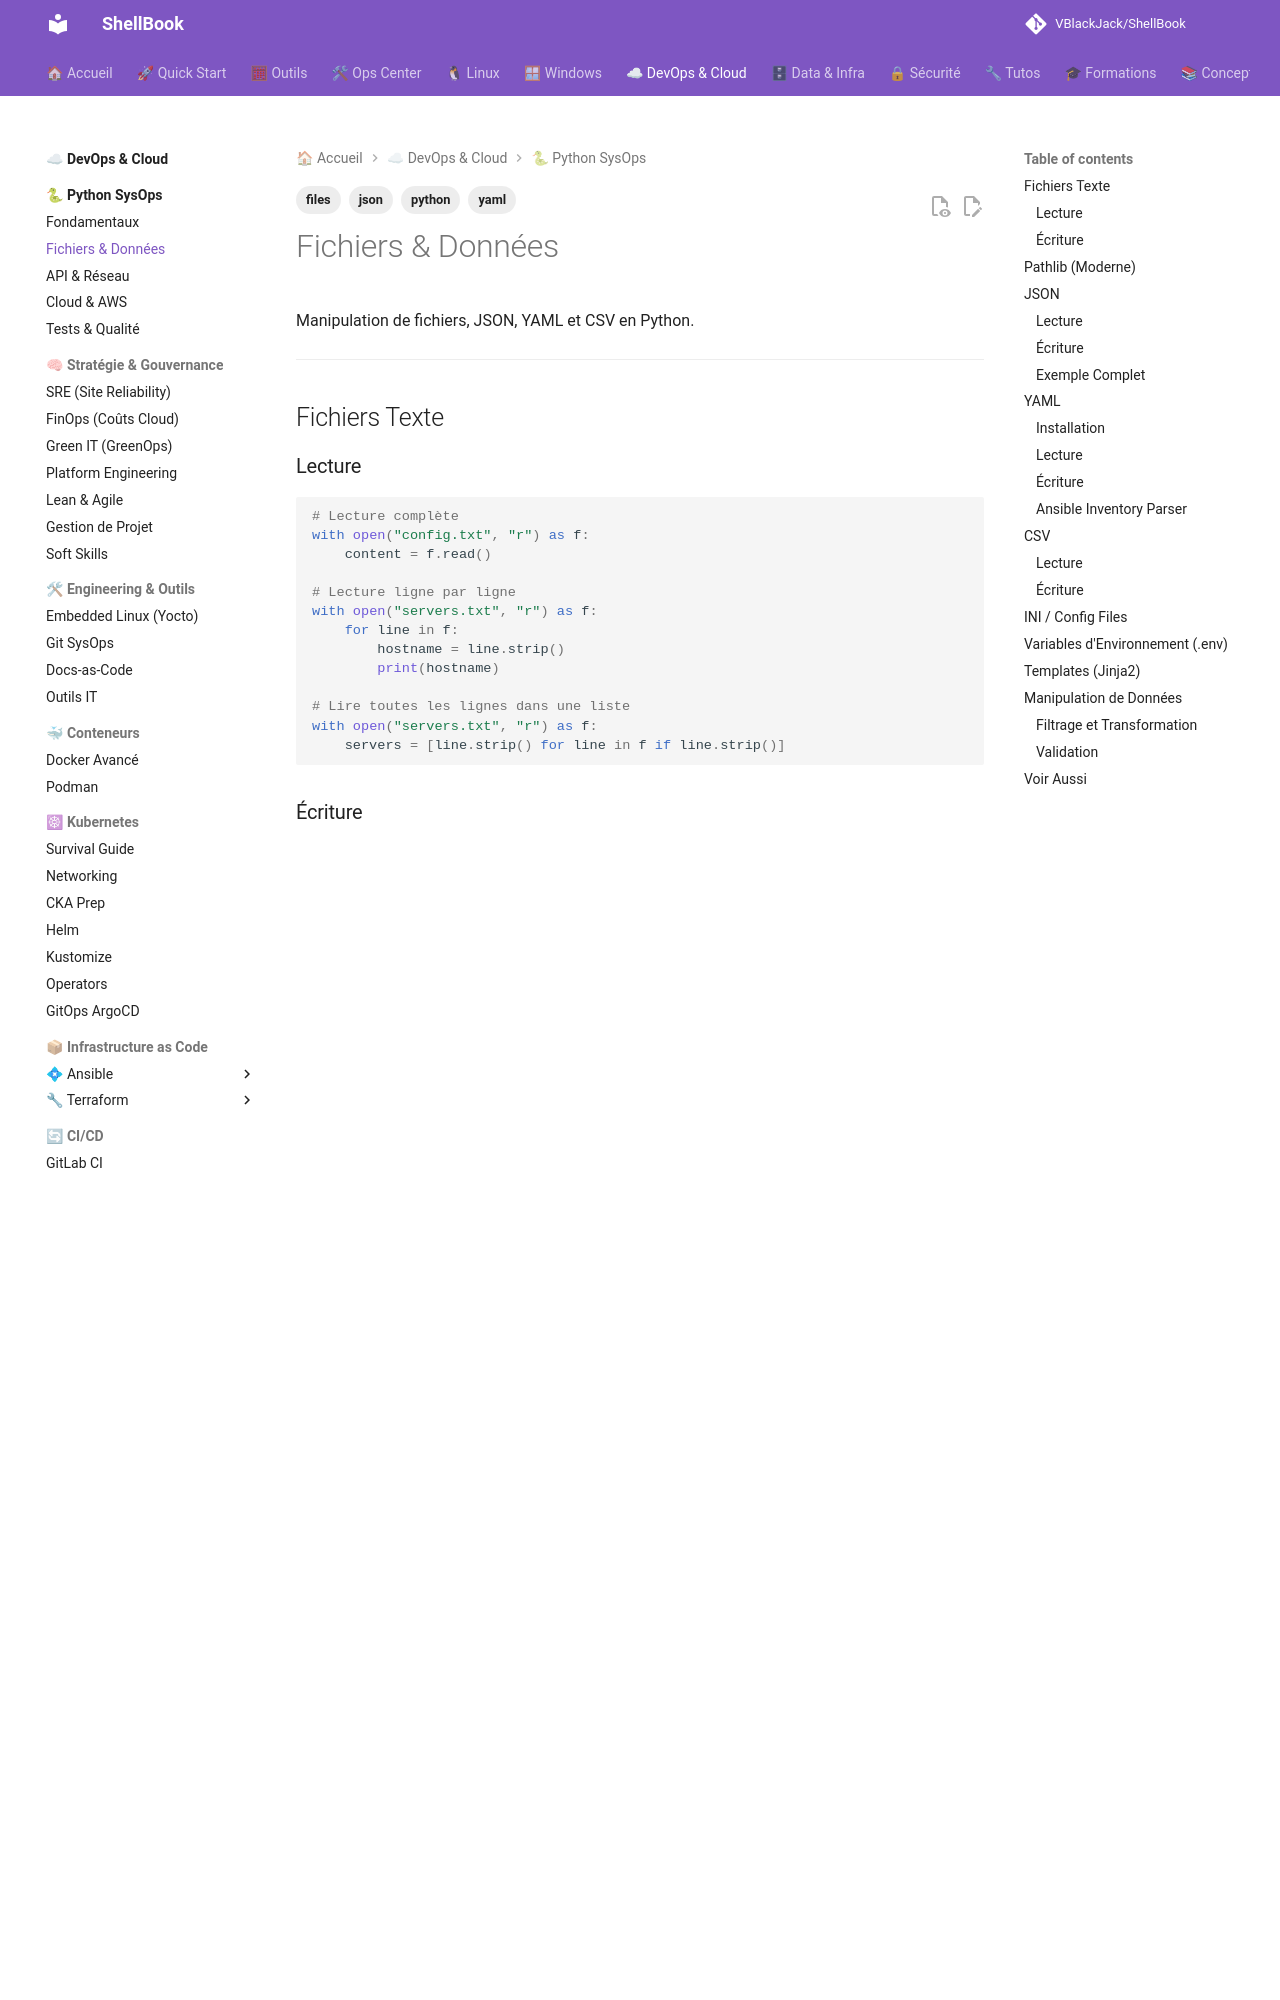

repository: VBlackJack/ShellBook · page: python/files-data/index.html · generator: mkdocs

---
tags:
  - python
  - json
  - yaml
  - files
---

# Fichiers & Données

Manipulation de fichiers, JSON, YAML et CSV en Python.

---

## Fichiers Texte

### Lecture

```python
# Lecture complète
with open("config.txt", "r") as f:
    content = f.read()

# Lecture ligne par ligne
with open("servers.txt", "r") as f:
    for line in f:
        hostname = line.strip()
        print(hostname)

# Lire toutes les lignes dans une liste
with open("servers.txt", "r") as f:
    servers = [line.strip() for line in f if line.strip()]
```

### Écriture

```python
# Écriture (écrase)
with open("output.txt", "w") as f:
    f.write("Hello World\n")

# Append
with open("log.txt", "a") as f:
    f.write(f"{datetime.now()}: Event occurred\n")

# Écrire plusieurs lignes
lines = ["server1", "server2", "server3"]
with open("servers.txt", "w") as f:
    f.writelines(line + "\n" for line in lines)
```

---

## Pathlib (Moderne)

```python
from pathlib import Path

# Chemins
config_dir = Path("/etc/myapp")
config_file = config_dir / "config.yaml"

# Vérifications
config_file.exists()
config_file.is_file()
config_dir.is_dir()

# Lecture/Écriture
content = config_file.read_text()
config_file.write_text("key: value\n")

# Lister les fichiers
for f in Path(".").glob("*.py"):
    print(f.name)

# Récursif
for f in Path(".").rglob("*.yaml"):
    print(f)

# Créer un répertoire
Path("logs").mkdir(parents=True, exist_ok=True)

# Informations fichier
print(config_file.stem)      # nom sans extension
print(config_file.suffix)    # extension
print(config_file.parent)    # répertoire parent
```

---

## JSON

### Lecture

```python
import json

# Depuis un fichier
with open("config.json", "r") as f:
    config = json.load(f)

# Depuis une string
json_str = '{"hostname": "web01", "port": 443}'
data = json.loads(json_str)

# Accès aux données
print(config["database"]["host"])
print(config.get("optional_key", "default_value"))
```
